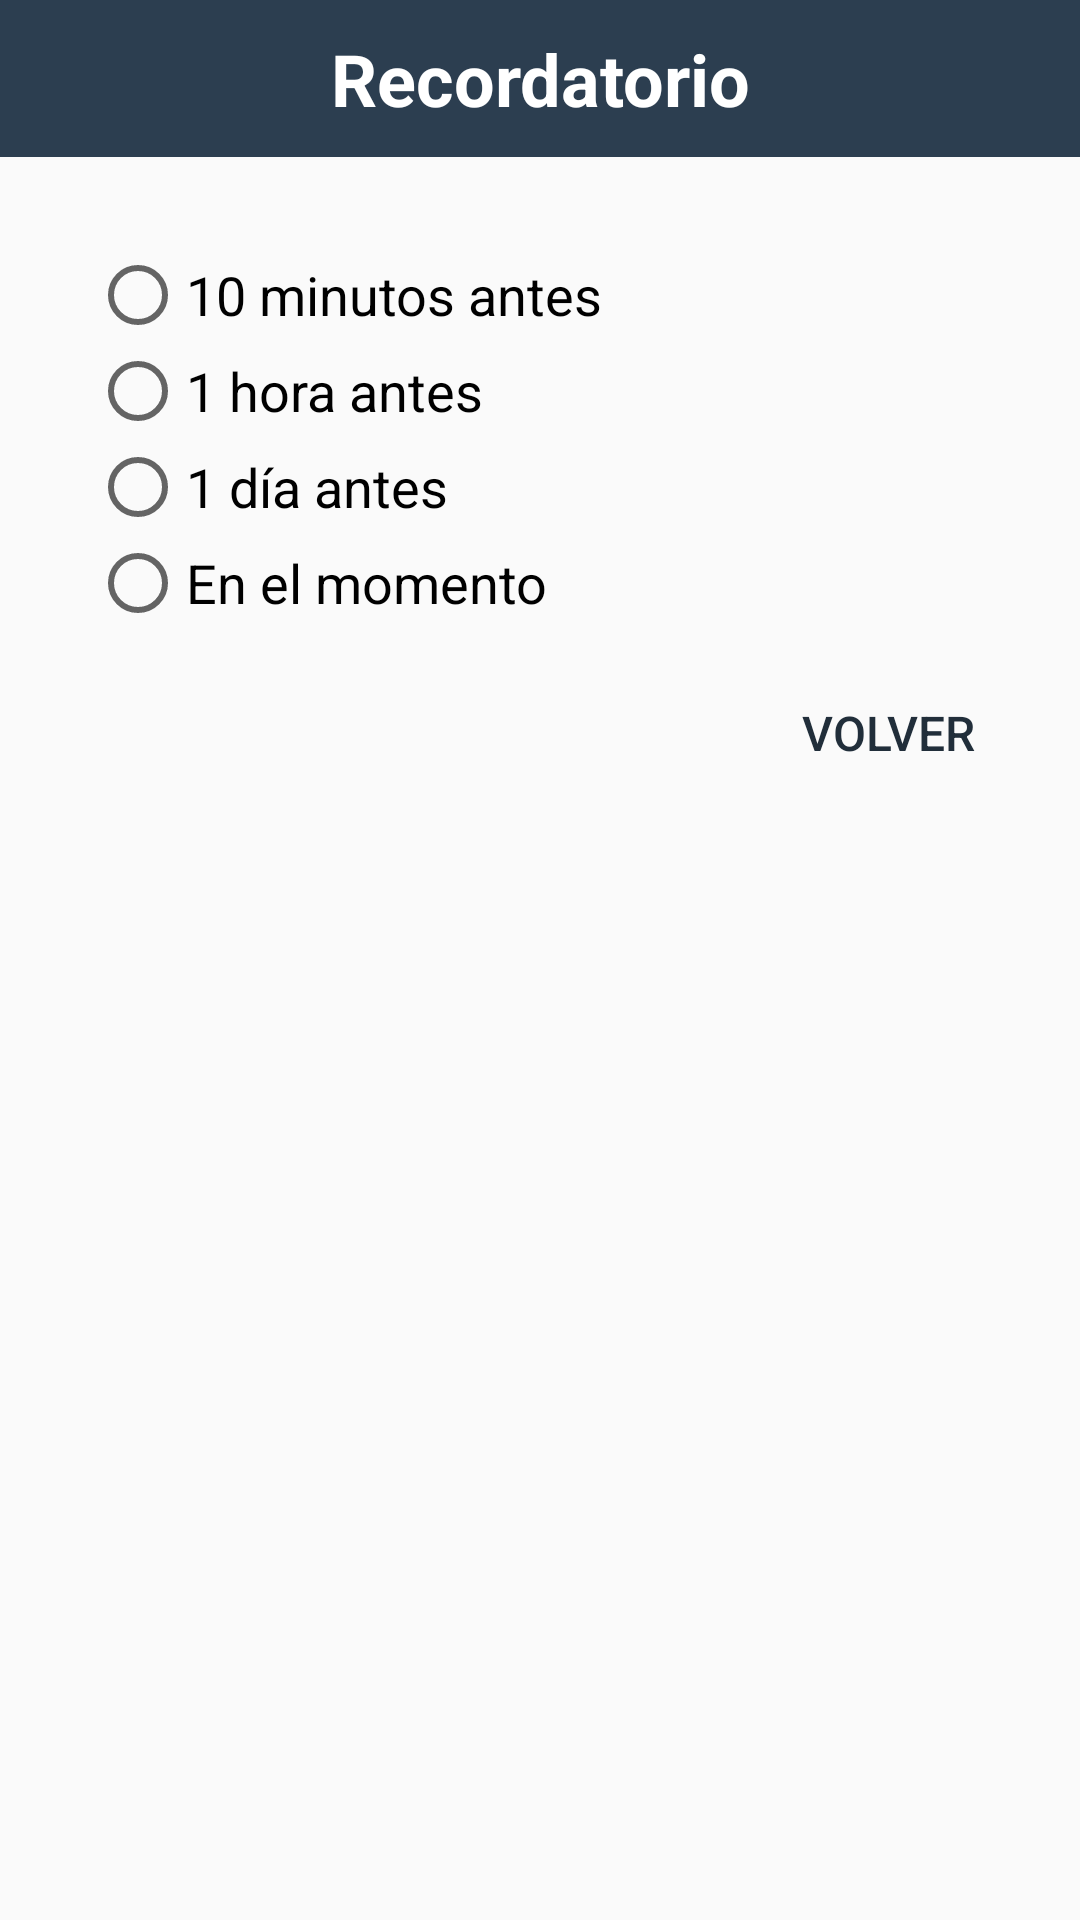

Write the Android layout XML for this screen, with the resource values it uses.
<!-- AndroidManifest.xml: application theme DarkIndigoTheme -->
<!-- res/layout/layout_alert_dialog_notification.xml -->
<?xml version="1.0" encoding="utf-8"?>
<LinearLayout xmlns:android="http://schemas.android.com/apk/res/android"
    xmlns:app="http://schemas.android.com/apk/res-auto"
    android:layout_width="match_parent"
    android:layout_height="wrap_content"
    android:orientation="vertical"
    android:weightSum="1">

    <TextView
        android:id="@+id/AlertDialogLayout_Notification_TextView_Title"
        android:layout_width="match_parent"
        android:layout_height="wrap_content"
        android:layout_weight="0"
        android:background="?attr/mainColor"
        android:gravity="center"
        android:padding="10dp"
        android:text="@string/notification_preference"
        android:textColor="@color/white"
        android:textSize="24sp"
        android:textStyle="bold" />

    <LinearLayout
        android:layout_width="match_parent"
        android:layout_height="wrap_content"
        android:layout_marginStart="30dp"
        android:layout_marginTop="30dp"
        android:layout_marginEnd="30dp"
        android:layout_marginBottom="10dp"
        android:orientation="vertical">


        <RadioGroup
            android:id="@+id/AlertDialogLayout_RadioGroup"
            android:layout_width="match_parent"
            android:layout_height="match_parent">

            <RadioButton
                android:id="@+id/AlertDialogLayout_Notification_RadioButton_10minBefore"
                android:layout_width="match_parent"
                android:layout_height="wrap_content"
                android:text="@string/_10_minutes_before"
                android:textColorLink="@color/darkIndigo"
                android:textSize="18sp" />

            <RadioButton
                android:id="@+id/AlertDialogLayout_Notification_RadioButton_1hourBefore"
                android:layout_width="match_parent"
                android:layout_height="wrap_content"
                android:text="@string/_1_hour_before"
                android:textSize="18sp" />

            <RadioButton
                android:id="@+id/AlertDialogLayout_Notification_RadioButton_1dayBefore"
                android:layout_width="match_parent"
                android:layout_height="wrap_content"
                android:text="@string/_1_day_before"
                android:textSize="18sp" />

            <RadioButton
                android:id="@+id/AlertDialogLayout_Notification_RadioButton_AtTheTimeOfEvent"
                android:layout_width="match_parent"
                android:layout_height="wrap_content"
                android:text="@string/at_the_time_of_event"
                android:textSize="18sp" />
        </RadioGroup>


    </LinearLayout>

    <RelativeLayout
        android:layout_width="wrap_content"
        android:layout_height="wrap_content">

        <Button
            android:id="@+id/AlertDialogLayout_Button_Back"
            android:layout_width="wrap_content"
            android:layout_height="wrap_content"
            android:layout_alignParentEnd="true"
            android:layout_marginEnd="20dp"
            android:layout_marginBottom="20dp"
            android:background="@android:color/transparent"
            android:text="@string/back"
            android:textColor="@color/darkIndigo"
            android:textSize="16sp" />

    </RelativeLayout>

</LinearLayout>
<!-- resources referenced by this layout -->
<resources>
  <color name="darkIndigo">#212E3A</color>
  <color name="white">#FFFFFF</color>
  <string name="_10_minutes_before">10 minutos antes</string>
  <string name="_1_day_before">1 día antes</string>
  <string name="_1_hour_before">1 hora antes</string>
  <string name="at_the_time_of_event">En el momento</string>
  <string name="back">VOLVER</string>
  <string name="notification_preference">Recordatorio</string>
  <style name="DarkIndigoTheme" parent="Theme.AppCompat.Light.NoActionBar">
          <item name="colorAccent">@color/darkIndigo</item>
          <item name="android:statusBarColor">@color/darkIndigo</item>
          <item name="backgroundColor">@color/white</item>
          <item name="colorControlActivated">@color/darkIndigo</item>
          <item name="android:windowAnimationStyle">@style/WindowTransitionAnimation</item>
  
  
  
          <item name="android:colorControlActivated">@color/darkIndigo</item>
          <item name="textColor">@color/Grey</item>
          <item name="iconColor">@color/Grey</item>
          <item name="unChecked">@color/lightIndigo</item>
          <item name="mainColor">@color/Indigo</item>
          <item name="Background">@color/white</item>
          <item name="headViewColor">@color/darkIndigo</item>
  
      </style>
  <style name="WindowTransitionAnimation">
          <item name="android:windowEnterAnimation">@android:anim/fade_in</item>
          <item name="android:windowExitAnimation">@android:anim/fade_out</item>
      </style>
  <color name="Grey">#5E5E5E</color>
  <color name="lightIndigo">#A0BDD8</color>
  <color name="Indigo">#2c3e50</color>
</resources>
